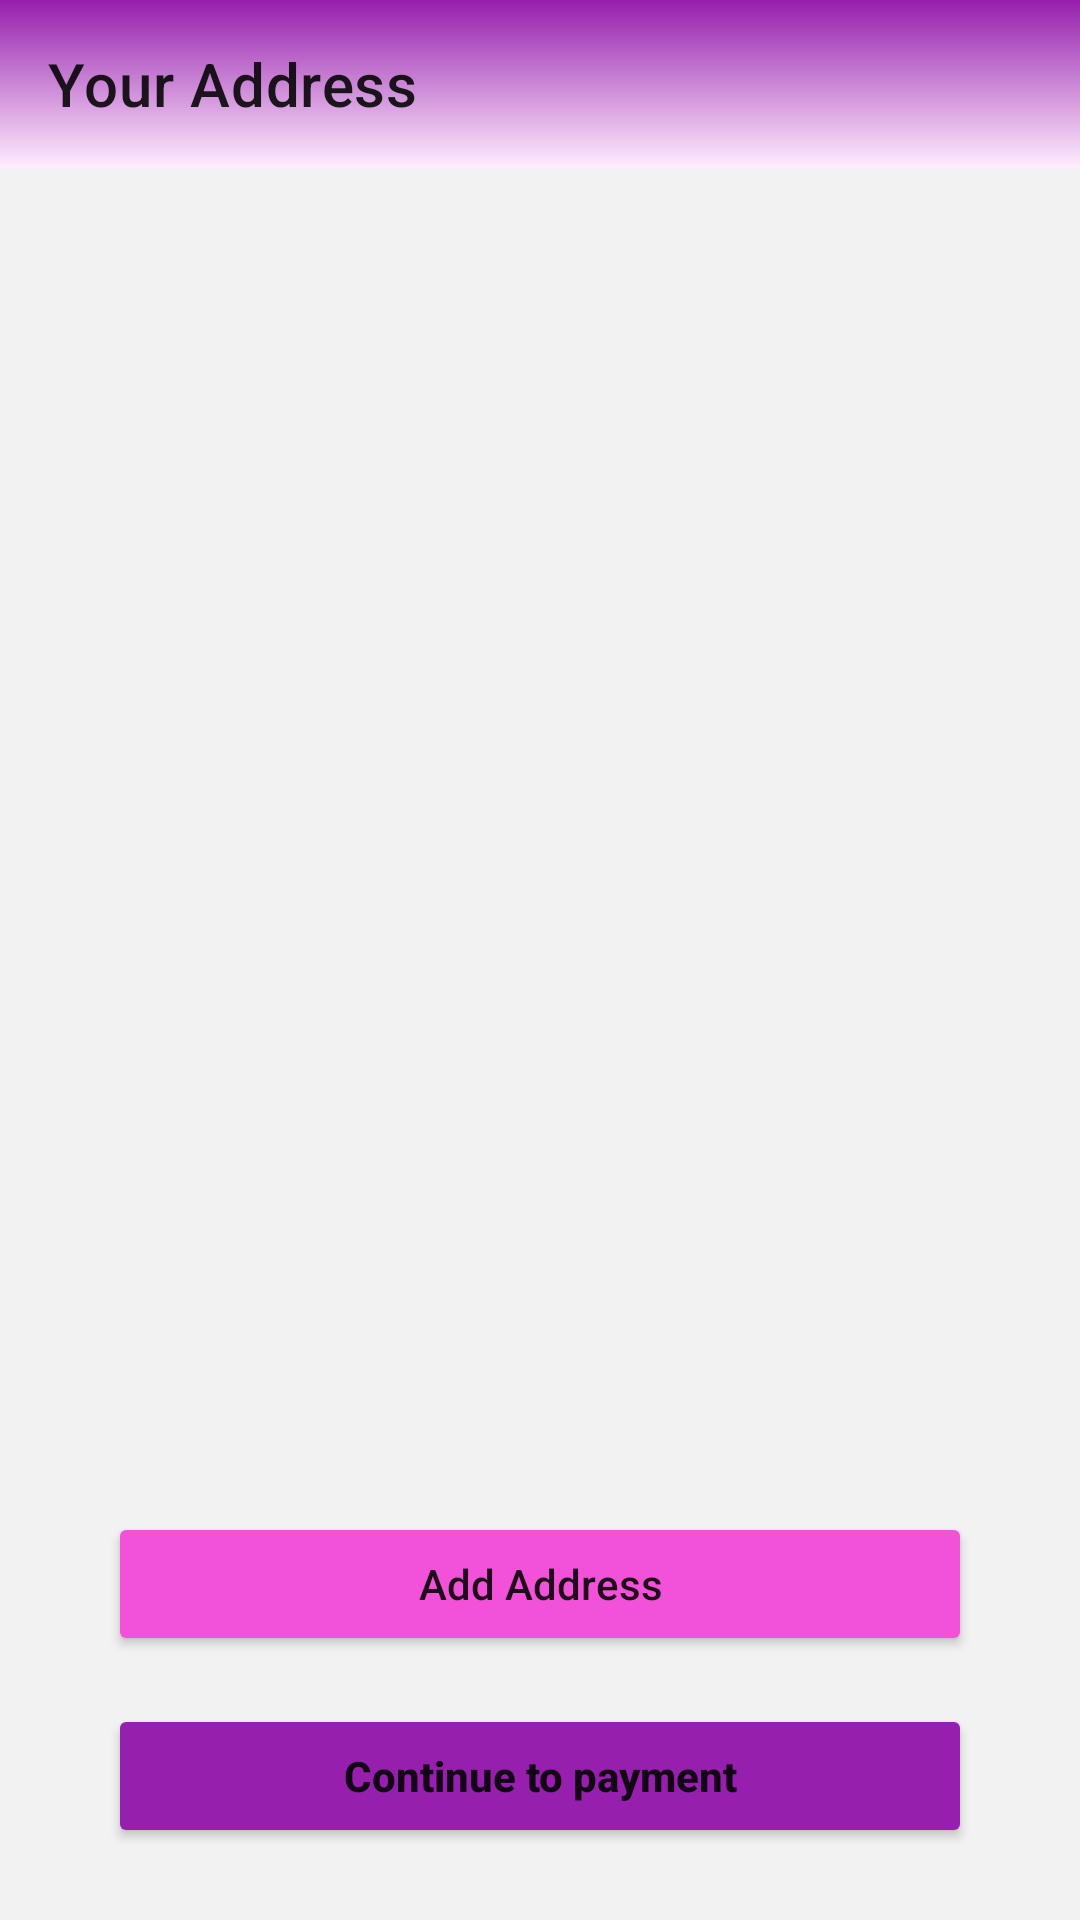

Android layout source for this screen:
<!-- AndroidManifest.xml: application theme Theme.EcommerceProject -->
<!-- res/layout/activity_address.xml -->
<?xml version="1.0" encoding="utf-8"?>
<androidx.constraintlayout.widget.ConstraintLayout xmlns:android="http://schemas.android.com/apk/res/android"
    xmlns:app="http://schemas.android.com/apk/res-auto"
    xmlns:tools="http://schemas.android.com/tools"
    android:layout_width="match_parent"
    android:background="#f2f2f2"
    android:layout_height="match_parent"
    tools:context=".activities.AddressActivity">

    <androidx.appcompat.widget.Toolbar
        android:id="@+id/addr_toolbar"
        android:layout_width="match_parent"
        android:layout_height="wrap_content"
        android:background="@drawable/gradient"
        app:layout_constraintEnd_toEndOf="parent"
        app:layout_constraintStart_toStartOf="parent"
        app:layout_constraintTop_toTopOf="parent"
        app:title="Your Address" />

    <androidx.recyclerview.widget.RecyclerView
        android:id="@+id/addr_recycler"
        android:layout_width="match_parent"
        android:layout_height="wrap_content"
        app:layout_constraintEnd_toEndOf="parent"
        tools:listitem="@layout/address_item"
        app:layout_constraintStart_toStartOf="parent"
        app:layout_constraintTop_toBottomOf="@+id/addr_toolbar" />

    <Button

        android:id="@+id/add_addr_btn"
        android:layout_width="0dp"
        android:layout_height="wrap_content"
        android:layout_marginBottom="16dp"
        android:backgroundTint="#f252d8"
        android:padding="14dp"
        android:textAllCaps="false"
        android:text="Add Address"
        app:layout_constraintBottom_toTopOf="@+id/payment_btn"
        app:layout_constraintEnd_toEndOf="parent"
        app:layout_constraintStart_toStartOf="parent"
        app:layout_constraintWidth_percent=".8" />

    <Button

        android:id="@+id/payment_btn"
        android:layout_width="0dp"
        android:layout_height="wrap_content"
        android:layout_marginBottom="24dp"
        android:backgroundTint="#961fad"
        android:text="Continue to payment"
        android:padding="14dp"
        android:textAllCaps="false"
        android:textStyle="bold"
        app:layout_constraintBottom_toBottomOf="parent"
        app:layout_constraintEnd_toEndOf="parent"
        app:layout_constraintStart_toStartOf="parent"
        app:layout_constraintWidth_percent=".8" />
</androidx.constraintlayout.widget.ConstraintLayout>
<!-- res/layout/address_item.xml (included above) -->
<?xml version="1.0" encoding="utf-8"?>
<androidx.constraintlayout.widget.ConstraintLayout xmlns:android="http://schemas.android.com/apk/res/android"
    xmlns:app="http://schemas.android.com/apk/res-auto"
    android:layout_width="match_parent"
    android:layout_height="wrap_content"
    android:background="#ffffff"
    android:layout_margin="5dp"
    android:padding="8dp">


    <TextView
        android:id="@+id/address_add"
        android:layout_width="300dp"
        android:layout_height="wrap_content"
        android:text="US California"
        android:textColor="@color/black"
        app:layout_constraintBottom_toBottomOf="parent"
        app:layout_constraintStart_toStartOf="parent"
        app:layout_constraintTop_toTopOf="parent" />

    <RadioButton
        android:id="@+id/select_address"
        android:layout_width="wrap_content"
        android:layout_height="wrap_content"
        android:gravity="center"
        app:layout_constraintBottom_toBottomOf="parent"
        app:layout_constraintEnd_toEndOf="parent"
        app:layout_constraintHorizontal_bias="1"
        app:layout_constraintStart_toEndOf="@+id/address_add"
        app:layout_constraintTop_toTopOf="parent" />


</androidx.constraintlayout.widget.ConstraintLayout>
<!-- resources referenced by this layout -->
<resources>
  <color name="black">#FF000000</color>
  <!-- drawable gradient (drawable) -->
  <?xml version="1.0" encoding="utf-8"?>
  <shape xmlns:android="http://schemas.android.com/apk/res/android"
      android:shape="rectangle">
      <gradient
          android:startColor="#ffedfe"
          android:endColor="#961fad"
          android:angle="90"/>
  </shape>
  <style name="Theme.EcommerceProject" parent="Theme.MaterialComponents.DayNight.NoActionBar">
          
          <item name="colorPrimary">@color/purple_500</item>
          <item name="colorPrimaryVariant">@color/purple_700</item>
          <item name="colorOnPrimary">@color/white</item>
          
          <item name="colorSecondary">@color/teal_200</item>
          <item name="colorSecondaryVariant">@color/teal_700</item>
          <item name="colorOnSecondary">@color/black</item>
          
          <item name="android:statusBarColor" tools:targetApi="l">?attr/colorPrimaryVariant</item>
          
      </style>
  <color name="purple_500">#FF6200EE</color>
  <color name="purple_700">#FF3700B3</color>
  <color name="white">#FFFFFFFF</color>
  <color name="teal_200">#FF03DAC5</color>
  <color name="teal_700">#FF018786</color>
</resources>
